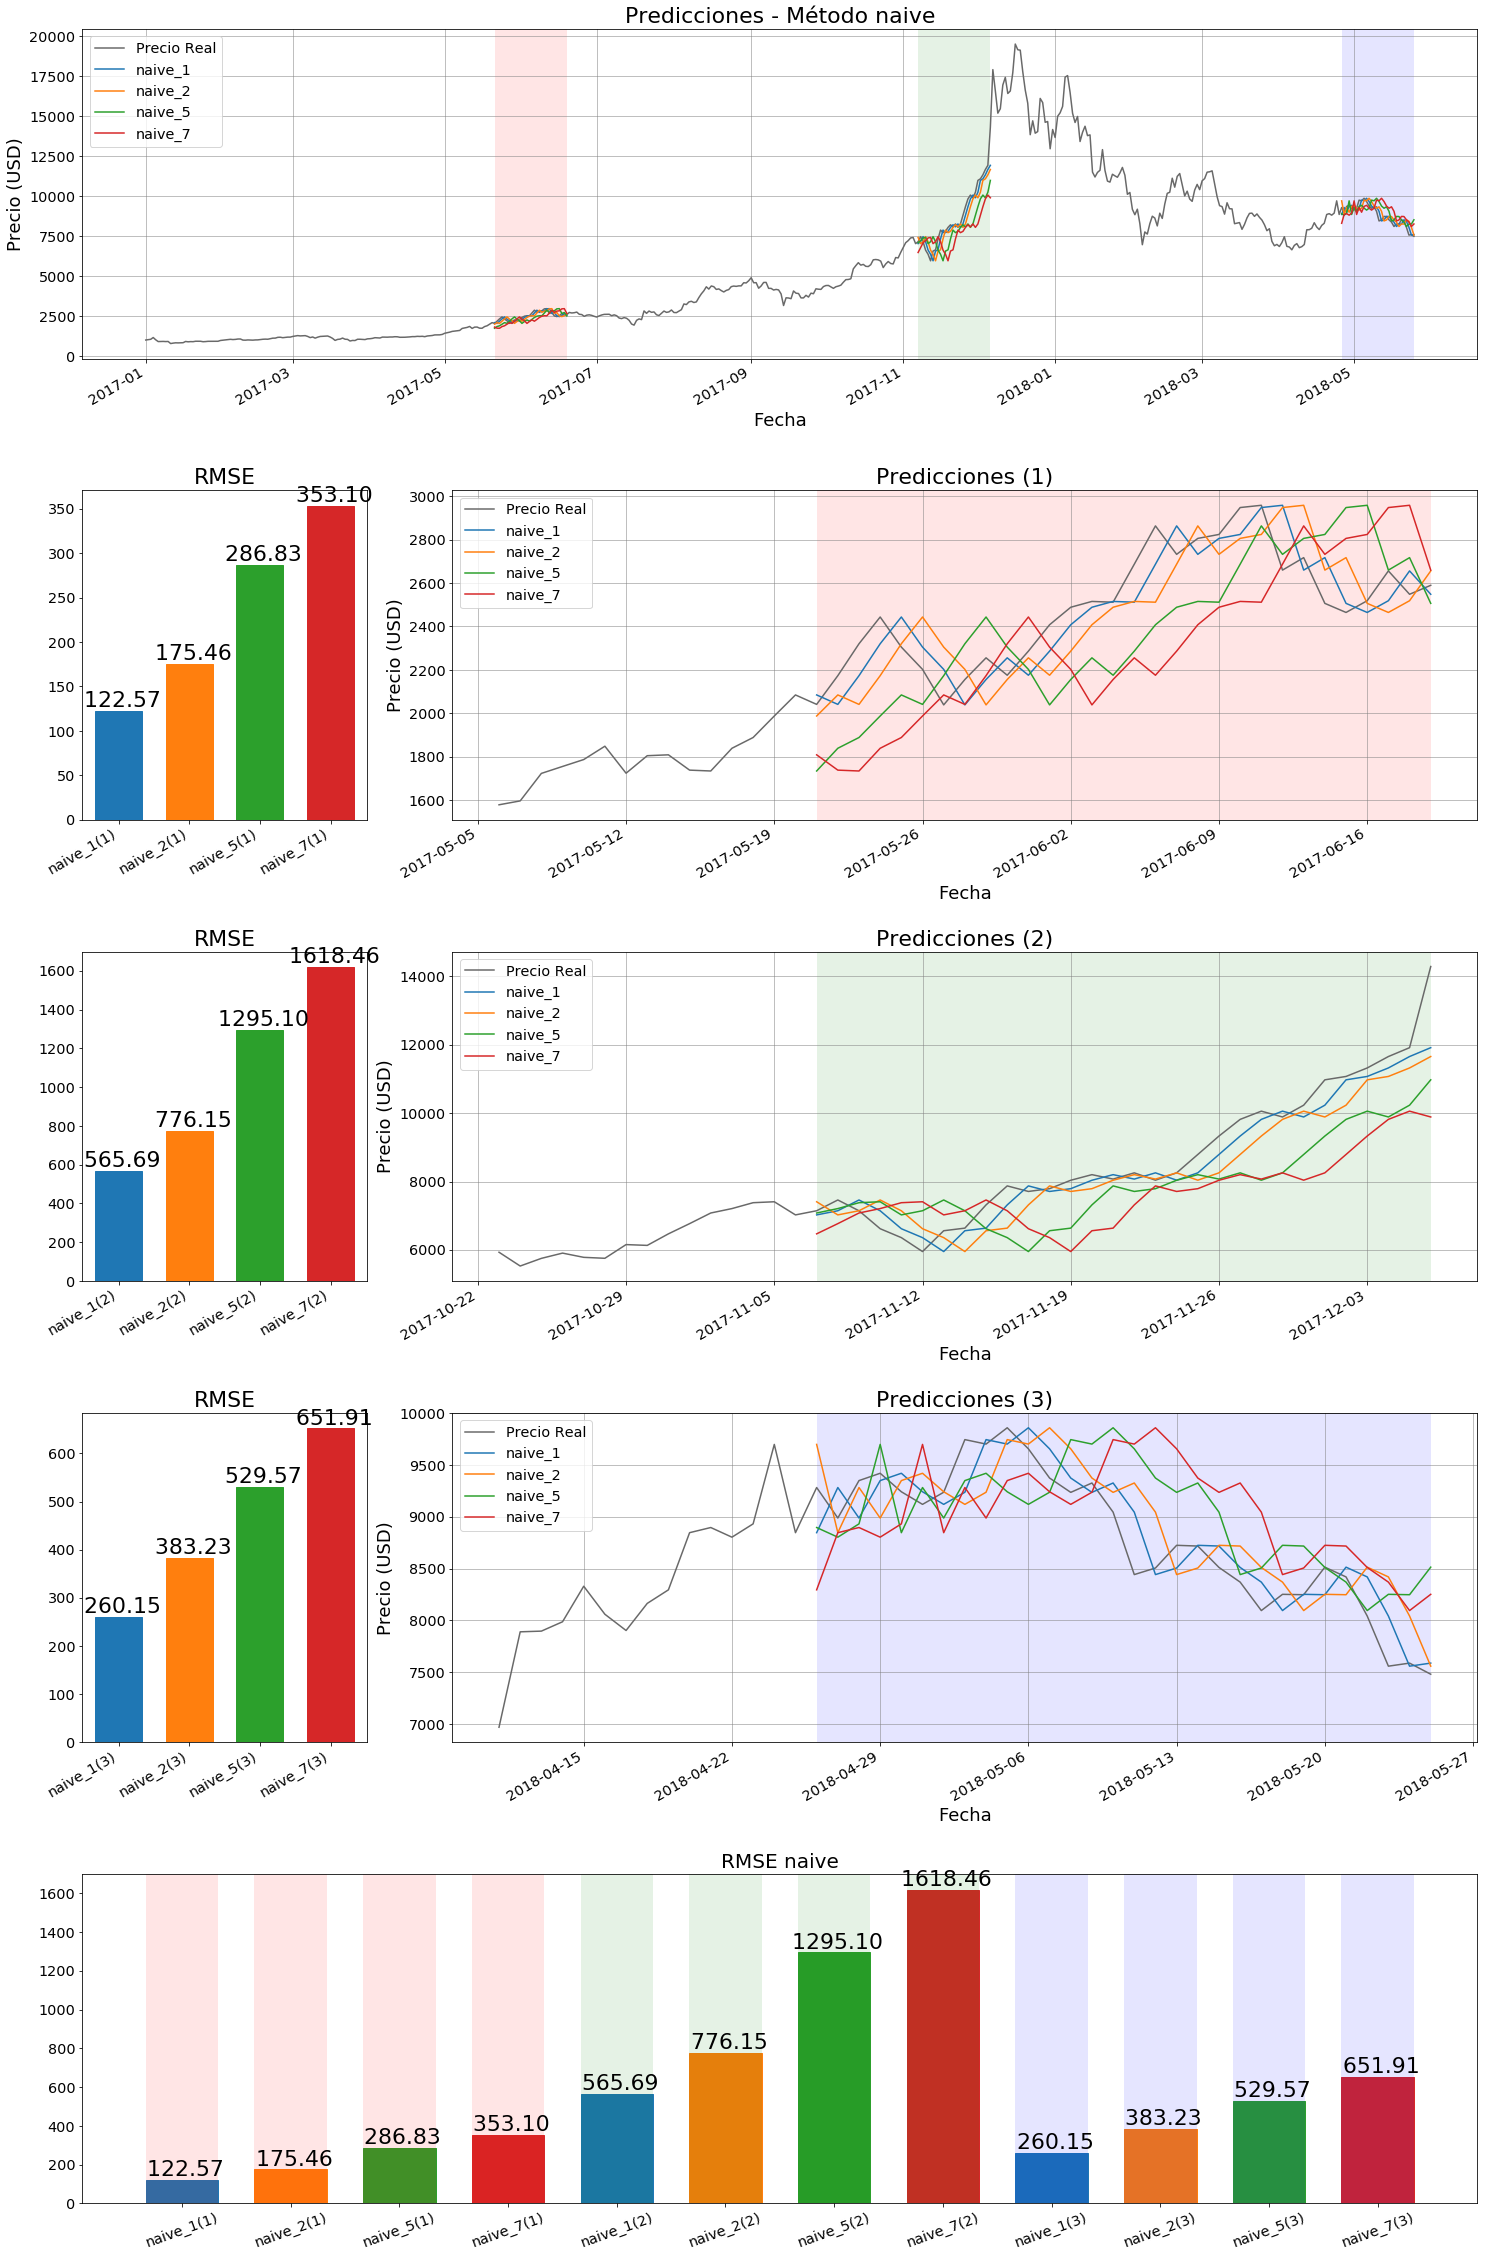

The table this chart was drawn from, first rows:
Date, bitcoin, naive_1, naive_2, naive_5, naive_7
2017-01-01, 998.3, , , , 
2017-01-02, 1022, , , , 
2017-01-03, 1044, , , , 
2017-01-04, 1155, , , , 
2017-01-05, 1013, , , , 
2017-01-06, 902.2, , , , 
2017-01-07, 908.6, , , , 
2017-01-08, 911.2, , , , 
2017-01-09, 902.8, , , , 
2017-01-10, 907.7, , , , 
2017-01-11, 777.8, , , , 
2017-01-12, 804.8, , , , 
2017-01-13, 824, , , , 
2017-01-14, 818.4, , , , 
2017-01-15, 821.8, , , , 
2017-01-16, 831.5, , , , 
2017-01-17, 907.9, , , , 
2017-01-18, 886.6, , , , 
2017-01-19, 899.1, , , , 
2017-01-20, 895, , , , 
2017-01-21, 921.8, , , , 
2017-01-22, 924.7, , , , 
2017-01-23, 921, , , , 
2017-01-24, 892.7, , , , 
2017-01-25, 901.5, , , , 
2017-01-26, 917.6, , , , 
2017-01-27, 919.8, , , , 
2017-01-28, 921.6, , , , 
2017-01-29, 919.5, , , , 
2017-01-30, 920.4, , , , 
2017-01-31, 970.4, , , , 
2017-02-01, 989, , , , 
2017-02-02, 1012, , , , 
2017-02-03, 1030, , , , 
2017-02-04, 1043, , , , 
2017-02-05, 1027, , , , 
2017-02-06, 1038, , , , 
2017-02-07, 1061, , , , 
2017-02-08, 1063, , , , 
2017-02-09, 994.4, , , , 
2017-02-10, 988.7, , , , 
2017-02-11, 1004, , , , 
2017-02-12, 999.2, , , , 
2017-02-13, 990.6, , , , 
2017-02-14, 1005, , , , 
2017-02-15, 1007, , , , 
2017-02-16, 1027, , , , 
2017-02-17, 1046, , , , 
2017-02-18, 1054, , , , 
2017-02-19, 1048, , , , 
2017-02-20, 1080, , , , 
2017-02-21, 1115, , , , 
2017-02-22, 1117, , , , 
2017-02-23, 1167, , , , 
2017-02-24, 1174, , , , 
2017-02-25, 1144, , , , 
2017-02-26, 1165, , , , 
2017-02-27, 1180, , , , 
2017-02-28, 1180, , , , 
2017-03-01, 1222, , , , 
... 450 more rows
